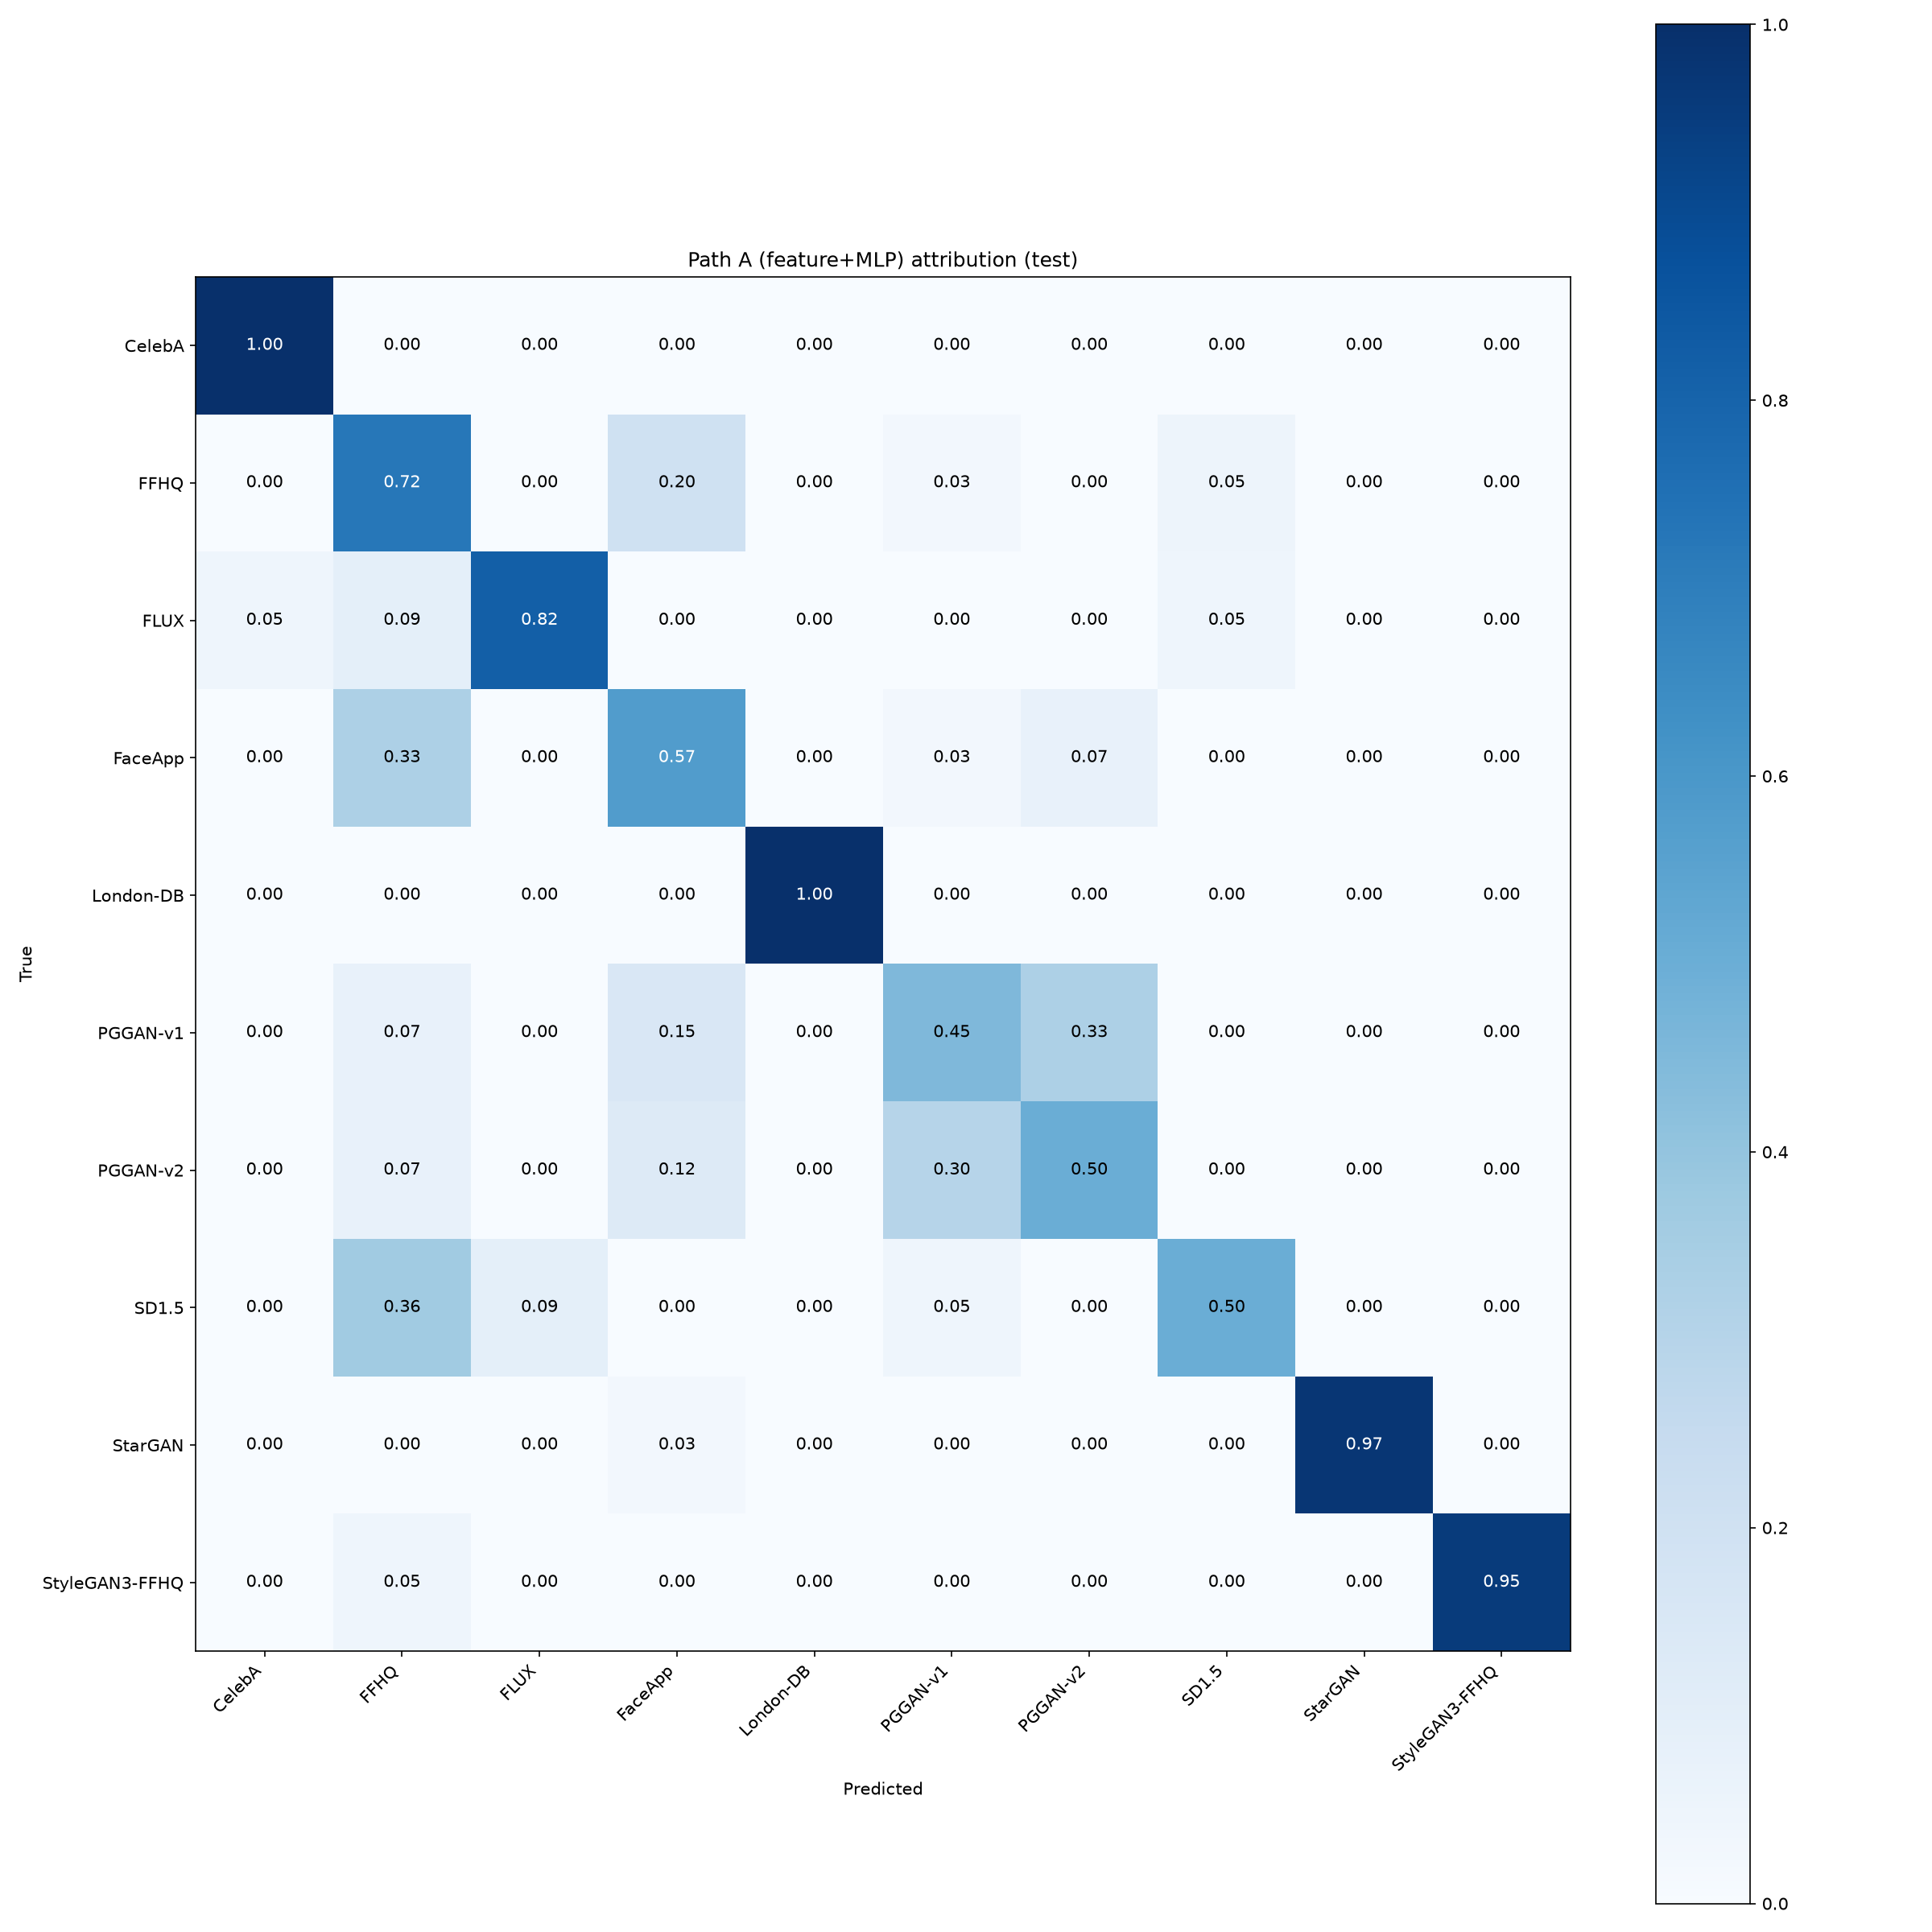

Values plotted in this chart, from the file beside it:
, CelebA, FFHQ, FLUX, FaceApp, London-DB, PGGAN-v1, PGGAN-v2, SD1.5, StarGAN, StyleGAN3-FFHQ
CelebA, 40.0, 0.0, 0.0, 0.0, 0.0, 0.0, 0.0, 0.0, 0.0, 0.0
FFHQ, 0.0, 29.0, 0.0, 8.0, 0.0, 1.0, 0.0, 2.0, 0.0, 0.0
FLUX, 1.0, 2.0, 18.0, 0.0, 0.0, 0.0, 0.0, 1.0, 0.0, 0.0
FaceApp, 0.0, 13.0, 0.0, 23.0, 0.0, 1.0, 3.0, 0.0, 0.0, 0.0
London-DB, 0.0, 0.0, 0.0, 0.0, 20.0, 0.0, 0.0, 0.0, 0.0, 0.0
PGGAN-v1, 0.0, 3.0, 0.0, 6.0, 0.0, 18.0, 13.0, 0.0, 0.0, 0.0
PGGAN-v2, 0.0, 3.0, 0.0, 5.0, 0.0, 12.0, 20.0, 0.0, 0.0, 0.0
SD1.5, 0.0, 8.0, 2.0, 0.0, 0.0, 1.0, 0.0, 11.0, 0.0, 0.0
StarGAN, 0.0, 0.0, 0.0, 1.0, 0.0, 0.0, 0.0, 0.0, 39.0, 0.0
StyleGAN3-FFHQ, 0.0, 1.0, 0.0, 0.0, 0.0, 0.0, 0.0, 0.0, 0.0, 21.0
